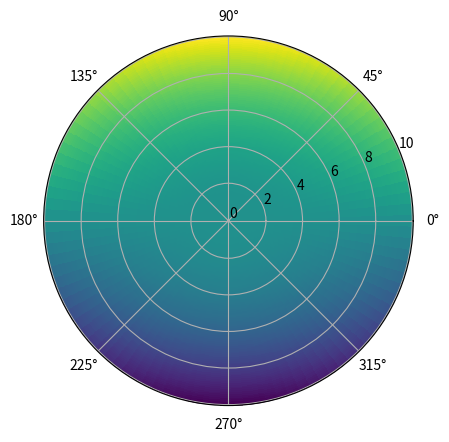
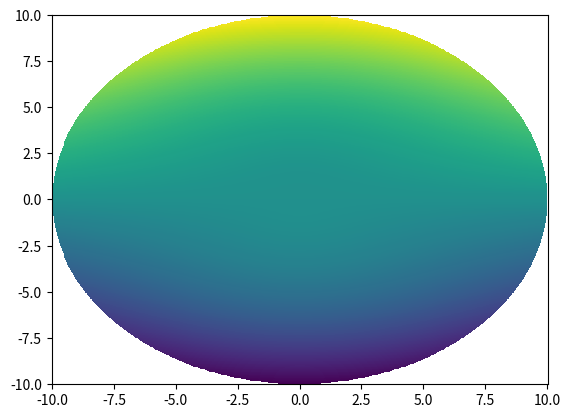

Source code (Python) for these figures, in order:
from scipy.ndimage import map_coordinates
import numpy as np


def polar_to_cart(polar_data, theta_step, range_step, x, y, order=3):
    # "x" and "y" are numpy arrays with the desired cartesian coordinates
    # we make a meshgrid with them
    X, Y = np.meshgrid(x, y)
    # Now that we have the X and Y coordinates of each point in the output plane
    # we can calculate their corresponding theta and range
    Tc = np.degrees(np.arctan2(Y, X)).ravel()
    Rc = (np.sqrt(X**2 + Y**2)).ravel()
    # Negative angles are corrected
    Tc[Tc < 0] += 360
    # Using the known theta and range steps, the coordinates are mapped to
    # those of the data grid
    Tc = Tc / theta_step
    Rc = Rc / range_step
    # An array of polar coordinates is created stacking the previous arrays
    coords = np.vstack((Tc, Rc))
    # To avoid holes in the 360º - 0º boundary, the last column of the data
    # copied in the begining
    polar_data = np.vstack((polar_data, polar_data[-1,:]))
    # The data is mapped to the new coordinates
    # Values outside range are substituted with nans
    cart_data = map_coordinates(polar_data, coords, order=order, mode='constant', cval=np.nan)
    # The data is reshaped and returned
    return cart_data.reshape(len(y), len(x)).T


if __name__ == "__main__":
    import matplotlib.pyplot as plt

    theta, r = np.meshgrid(np.linspace(0, 2 * np.pi, 100), np.linspace(0, 10, 100))
    data = np.sin(theta) * r**2

    fig = plt.figure()
    ax = fig.add_subplot(111, projection='polar')
    ax.pcolormesh(theta, r, data)

    x = y = np.linspace(-10, 10, 500)
    d2 = polar_to_cart(data.T, (theta[0, 1] - theta[0, 0])*180/np.pi, r[1, 0] - r[0, 0], x, y).T
    fig = plt.figure()
    ax = fig.add_subplot(111)
    ax.pcolormesh(*np.meshgrid(x, y), d2)

    plt.show()
